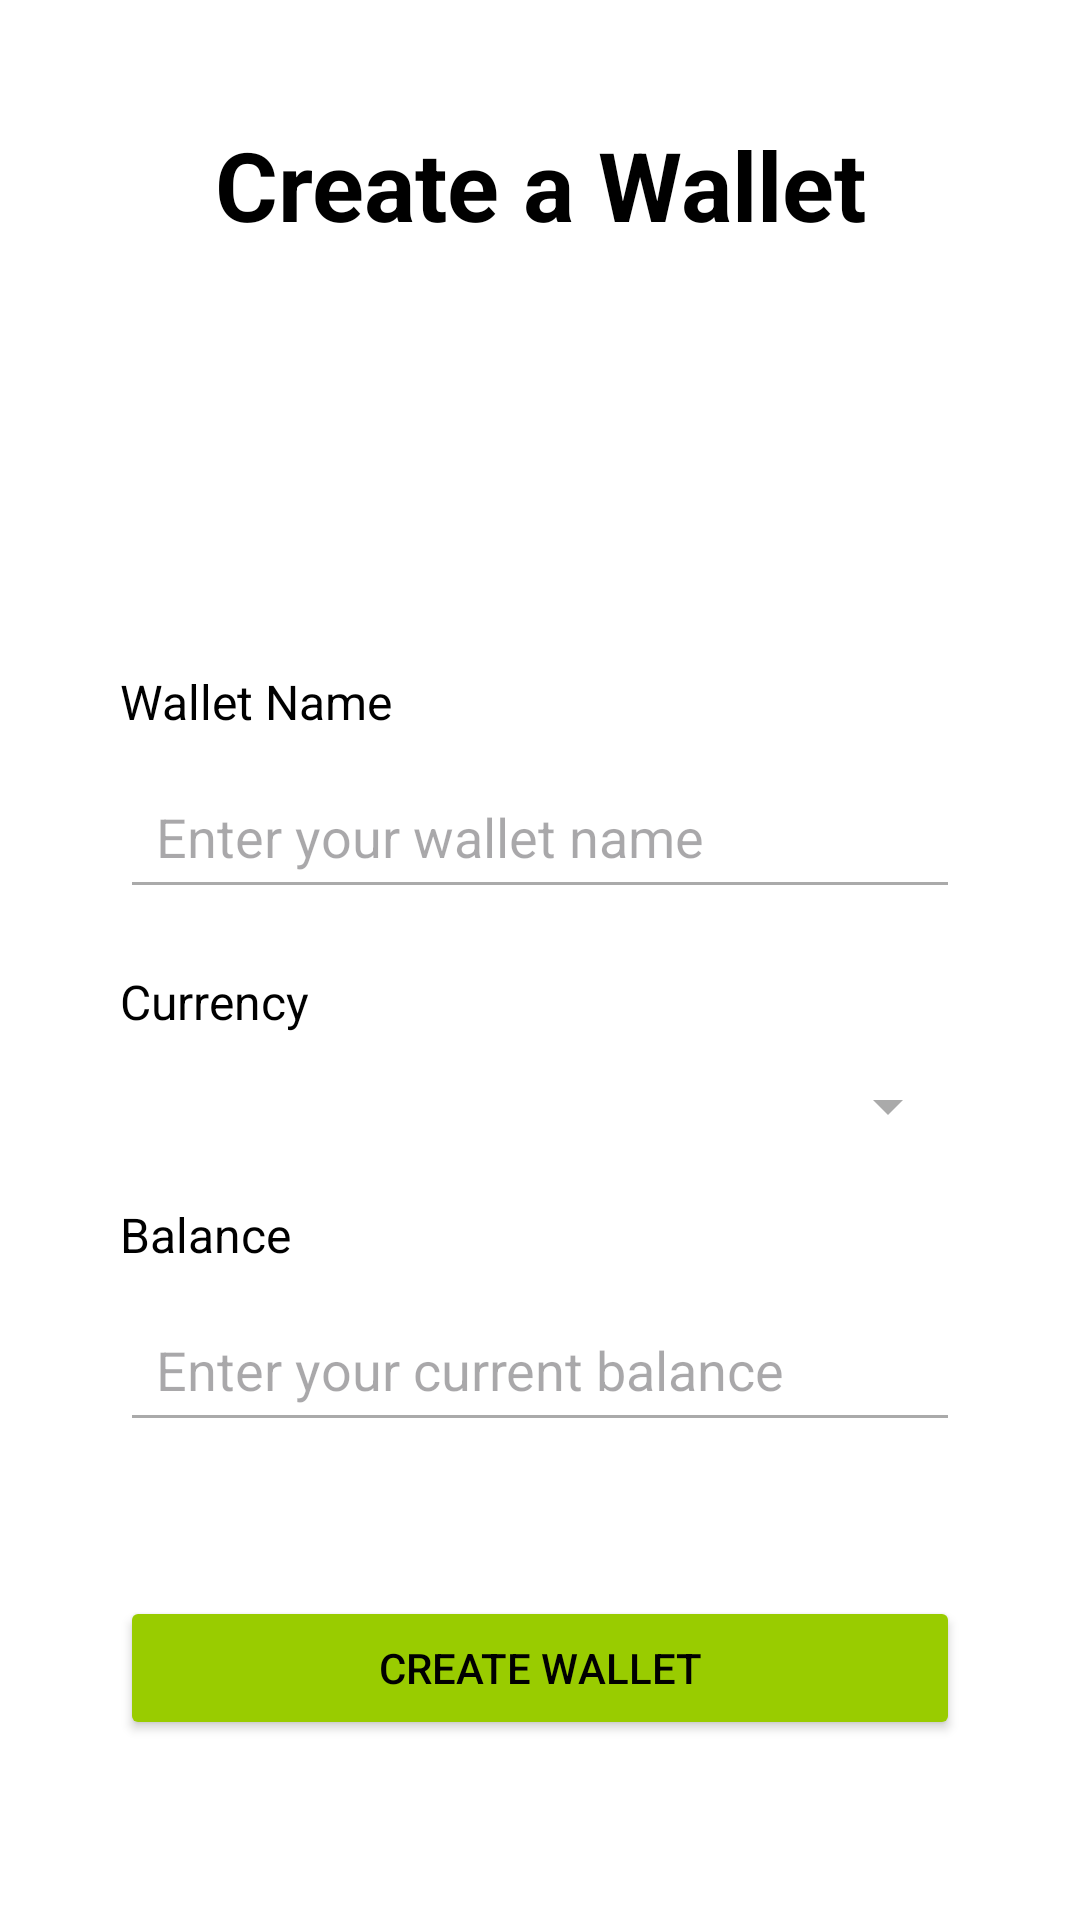

Write the Android layout XML for this screen, with the resource values it uses.
<!-- AndroidManifest.xml: application theme Theme.Trexpense2f94d -->
<!-- res/layout/activity_home.xml -->
<?xml version="1.0" encoding="utf-8"?>
<androidx.constraintlayout.widget.ConstraintLayout xmlns:android="http://schemas.android.com/apk/res/android"
    xmlns:app="http://schemas.android.com/apk/res-auto"
    xmlns:tools="http://schemas.android.com/tools"
    android:id="@+id/main"
    android:layout_width="match_parent"
    android:layout_height="match_parent"
    android:padding="20dp"
    android:background="@color/white"
    tools:context=".HomeActivity">

    

    <androidx.constraintlayout.widget.ConstraintLayout
        android:layout_width="match_parent"
        android:layout_margin="20dp"
        android:layout_height="match_parent">

        <TextView
            android:id="@+id/createWalletHeading"
            android:layout_width="wrap_content"
            android:layout_height="wrap_content"
            android:text="Create a Wallet"
            android:textSize="32sp"
            android:textColor="@color/black"
            android:textStyle="bold"
            app:layout_constraintTop_toTopOf="parent"
            app:layout_constraintStart_toStartOf="parent"
            app:layout_constraintEnd_toEndOf="parent"
            app:layout_constraintBottom_toTopOf="@id/walletPicture"
            app:layout_constraintVertical_chainStyle="packed" />

        
        <ImageView
            android:id="@+id/walletPicture"
            android:layout_width="100dp"
            android:layout_height="100dp"
            android:layout_marginTop="20dp"
            android:src="@drawable/wallet"
            android:scaleType="centerCrop"
            android:layout_gravity="center"
            android:contentDescription="Wallet Image"
            app:layout_constraintTop_toBottomOf="@id/createWalletHeading"
            app:layout_constraintStart_toStartOf="parent"
            app:layout_constraintEnd_toEndOf="parent"
            app:layout_constraintBottom_toTopOf="@id/walletNameTextView"
            app:layout_constraintHorizontal_chainStyle="packed" />

        
        <TextView
            android:id="@+id/walletNameTextView"
            android:layout_width="wrap_content"
            android:layout_height="wrap_content"
            android:text="Wallet Name"
            android:textColor="@color/black"
            android:textSize="16sp"
            android:layout_marginTop="20dp"
            app:layout_constraintTop_toBottomOf="@id/walletPicture"
            app:layout_constraintStart_toStartOf="parent" />

        
        <EditText
            android:id="@+id/walletNameInput"
            android:layout_width="0dp"
            android:layout_height="wrap_content"
            android:hint="Enter your wallet name"
            android:inputType="text"
            android:backgroundTint="@android:color/darker_gray"
            android:layout_marginTop="10dp"
            android:padding="12dp"
            app:layout_constraintTop_toBottomOf="@id/walletNameTextView"
            app:layout_constraintStart_toStartOf="parent"
            app:layout_constraintEnd_toEndOf="parent" />

        
        <TextView
            android:id="@+id/currencyTextView"
            android:layout_width="wrap_content"
            android:layout_height="wrap_content"
            android:text="Currency"
            android:textColor="@color/black"
            android:textSize="16sp"
            android:layout_marginTop="20dp"
            app:layout_constraintTop_toBottomOf="@id/walletNameInput"
            app:layout_constraintStart_toStartOf="parent" />

        

        

        <Spinner
            android:id="@+id/currencySpinner"
            android:layout_width="0dp"
            android:layout_height="wrap_content"
            android:layout_marginTop="12dp"
            android:backgroundTint="@android:color/darker_gray"
            android:padding="12dp"
            app:layout_constraintEnd_toEndOf="parent"
            app:layout_constraintHorizontal_bias="0.0"
            app:layout_constraintStart_toStartOf="parent"
            app:layout_constraintTop_toBottomOf="@id/currencyTextView" />

        <TextView
            android:id="@+id/balanceTextView"
            android:layout_width="wrap_content"
            android:layout_height="wrap_content"
            android:text="Balance"
            android:textColor="@color/black"
            android:textSize="16sp"
            android:layout_marginTop="20dp"
            app:layout_constraintTop_toBottomOf="@id/currencySpinner"
            app:layout_constraintStart_toStartOf="parent" />

        
        <EditText
            android:id="@+id/balanceInput"
            android:layout_width="0dp"
            android:layout_height="wrap_content"
            android:hint="Enter your current balance"
            android:inputType="numberDecimal"
            android:backgroundTint="@android:color/darker_gray"
            android:layout_marginTop="10dp"
            android:padding="12dp"
            app:layout_constraintTop_toBottomOf="@id/balanceTextView"
            app:layout_constraintStart_toStartOf="parent"
            app:layout_constraintEnd_toEndOf="parent" />

        
        <Button
            android:id="@+id/createWalletButton"
            android:layout_width="0dp"
            android:layout_height="wrap_content"
            android:text="Create Wallet"
            android:textColor="@color/black"
            android:backgroundTint="@android:color/holo_green_light"
            android:layout_marginTop="30dp"
            android:layout_marginBottom="20dp"
            android:padding="12dp"
            app:layout_constraintBottom_toBottomOf="parent"
            app:layout_constraintStart_toStartOf="parent"
            app:layout_constraintEnd_toEndOf="parent" />
    </androidx.constraintlayout.widget.ConstraintLayout>

</androidx.constraintlayout.widget.ConstraintLayout>
<!-- resources referenced by this layout -->
<resources>
  <color name="black">#FF000000</color>
  <color name="white">#FFFFFFFF</color>
  <style name="Theme.Trexpense2f94d" parent="Base.Theme.Trexpense2f94d" />
  <style name="Base.Theme.Trexpense2f94d" parent="Theme.Material3.DayNight.NoActionBar">
          
          
      </style>
</resources>
